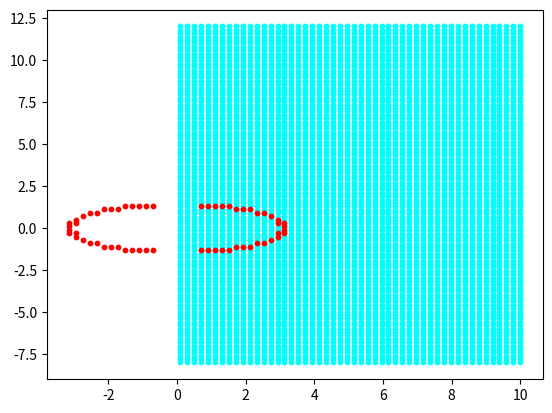
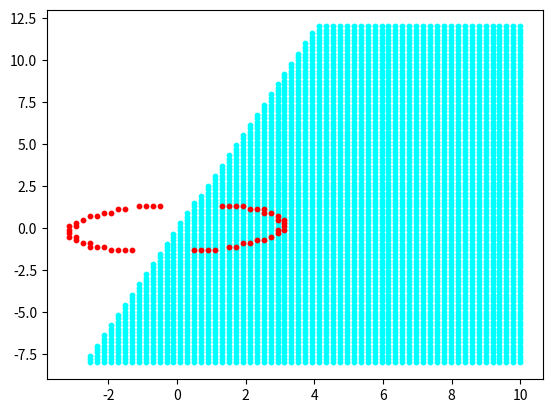
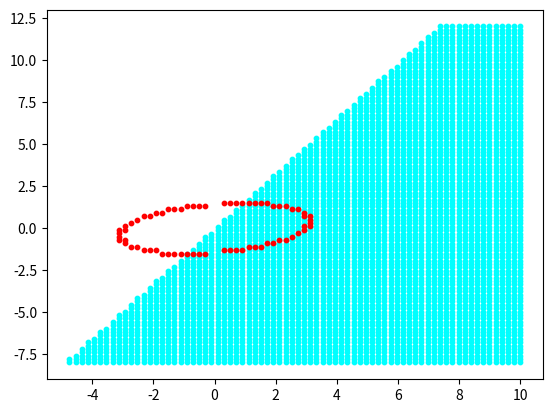
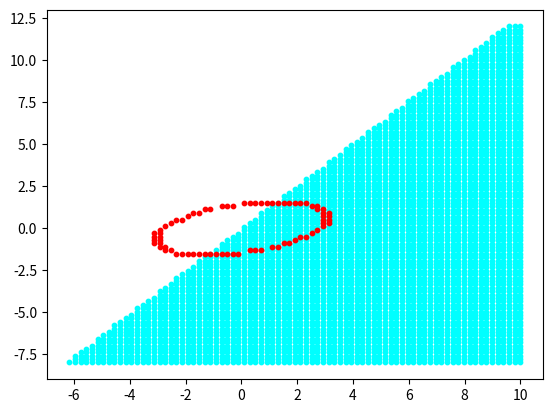
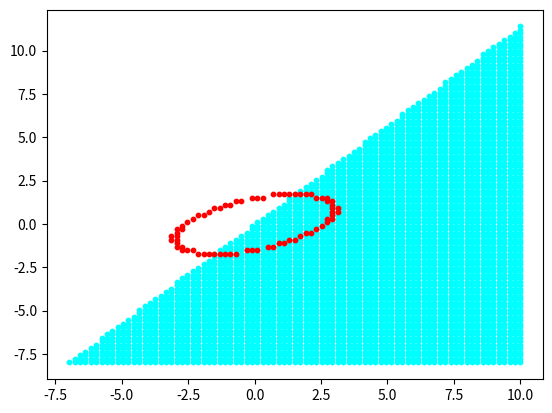
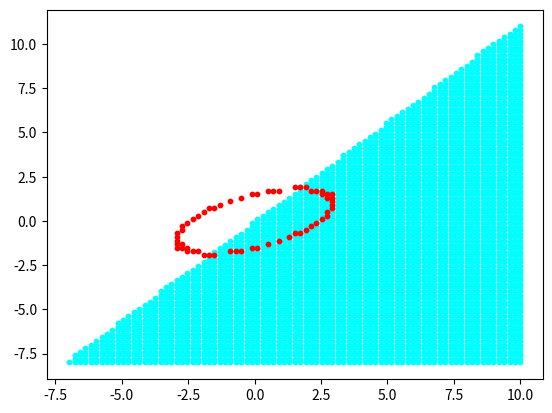
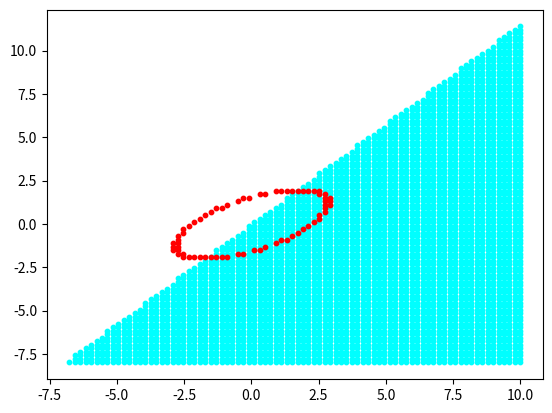
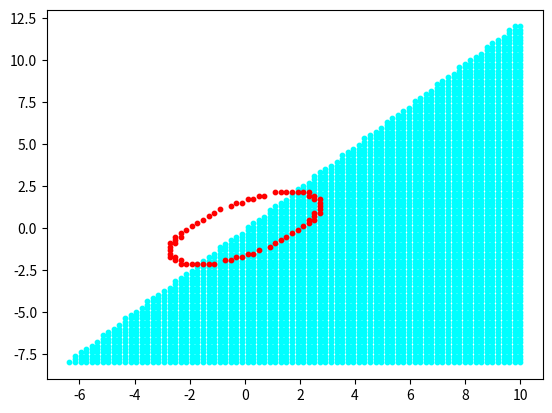
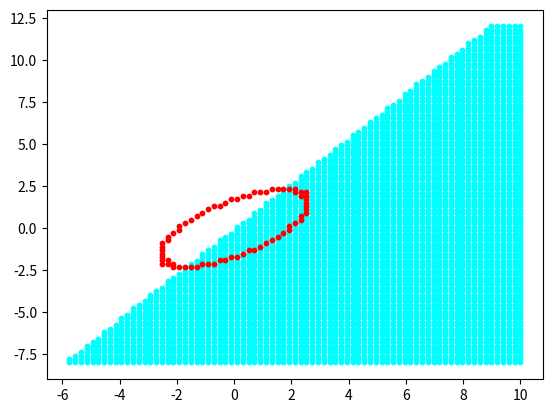
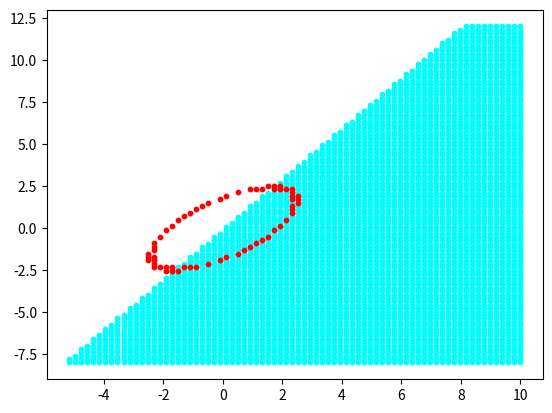
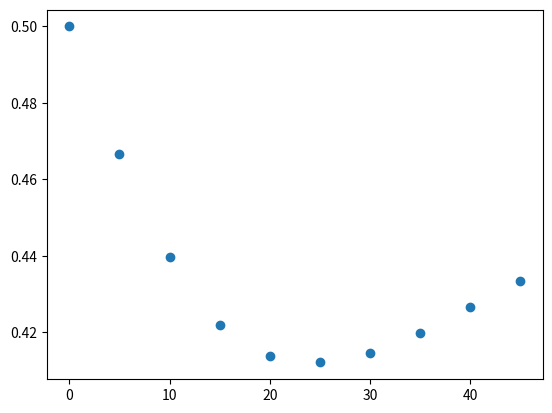

The matplotlib source for these figures, in order:
import numpy as np
import os
from matplotlib import pyplot as plt

EPS = 1e-6


def eval(A: np.ndarray, b: np.ndarray, x: np.ndarray) -> float:
    return (x.T @ A + b) @ x


def check(A: np.ndarray, p: np.ndarray, r: float) -> bool:
    b = np.zeros(2)
    x, y = p[0], p[1]
    points = np.array([[x + r + 2 * i * r, y + r + 2 * j * r] for i in range(-3, 3) for j in range(-3, 3)])
    mn_val = np.inf
    mn_val_idx = -1
    mn_dist = np.inf
    mn_dist_idx = -1
    for point in points:
        val = eval(A, b, point)
        if val < mn_val - EPS:
            mn_val = val
            mn_val_idx = point
        dist = np.linalg.norm(point)
        if dist < mn_dist - EPS:
            mn_dist = dist
            mn_dist_idx = point
    return np.all(mn_val_idx == mn_dist_idx)


def check_top_left(A: np.ndarray, p: np.ndarray, r: float) -> bool:
    b = np.zeros(2)
    x, y = p[0], p[1]
    return eval(A, b, np.array([x - r, y + r])) < eval(A, b, np.array([x + r, y + r]))


def plot_area(A: np.ndarray, r: float) -> float:
    xs = np.linspace(-5 * r, 5 * r, 100)
    ys = np.linspace(-5 * r, 5 * r, 100)
    res = []
    for x in xs:
        for y in ys:
            if check(A, np.array([x, y]), r):
                res.append([x, y])
    plt.scatter(*zip(*res), s=10, c="cyan")
    return len(res)/10000


def plot_area_top_left(A: np.ndarray, r: float) -> float:
    xs = np.linspace(-5 * r, 5 * r, 100)
    ys = np.linspace(-5 * r, 5 * r, 100)
    res = []
    for x in xs:
        for y in ys:
            if check_top_left(A, np.array([x, y]), r):
                res.append([x, y + 2])
    plt.scatter(*zip(*res), s=10, c="cyan")
    return len(res)/10000


def plot_ellipse(A: np.ndarray, c: float,  r: float) -> None:
    xs = np.linspace(-5 * r, 5 * r, 100)
    ys = np.linspace(-5 * r, 5 * r, 100)
    res = []
    for x in xs:
        for y in ys:
            if abs(eval(A, np.zeros(2), np.array([x, y])) - c) < 0.1 * c:
                res.append([x, y])
    plt.scatter(*zip(*res), s=10, c="red")


def rotate(A: np.ndarray, phi: float) -> np.ndarray:
    c, s = np.cos(2 * np.pi / 360 * phi), np.sin(2 * np.pi / 360 * phi)
    R = np.array([[c, s], [-s, c]])
    return R.T @ A @ R


if __name__ == "__main__":
    A = np.array([[1, 0], [0, 5]])
    if not os.path.exists("tests"):
        os.makedirs("tests")
    p = []
    for phi in range(0, 50, 5):
        print(phi)
        AA = rotate(A, phi)
        p.append(plot_area_top_left(AA, 2))
        plot_ellipse(AA, 10, 2)
        plt.savefig(f"tests/{phi}.png")
        plt.clf()
    plt.scatter(range(0, 50, 5), p)
    plt.savefig("tests/plot.png")
    plt.clf()
